Run: headless pygame with SDL's dummy video driver; simulated clock (each Clock.tick advances the game by its frame time, no real sleeping); random seed 0; keys injected as events and as key.get_pressed() state; no mouse input; restart key R tapped at the start of phases 3 and 4.
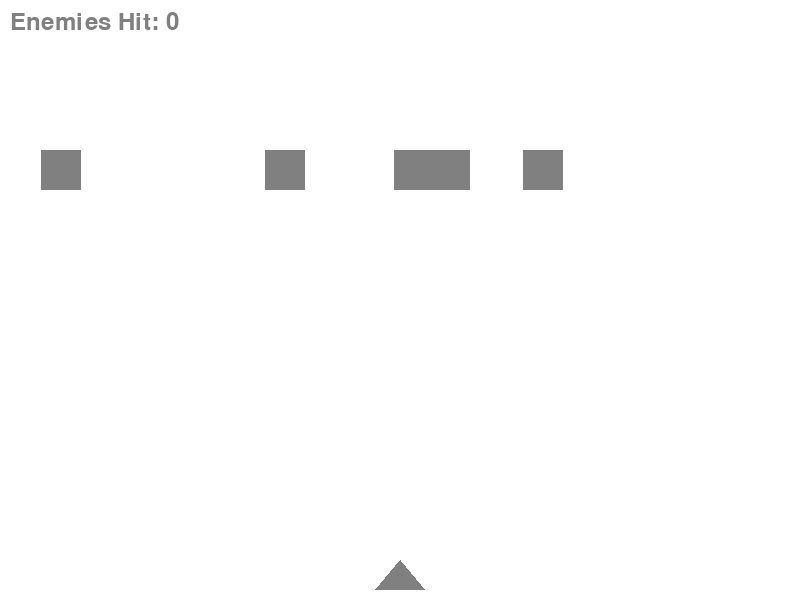
Frame 1 of 3 · flips 1–60 · no input
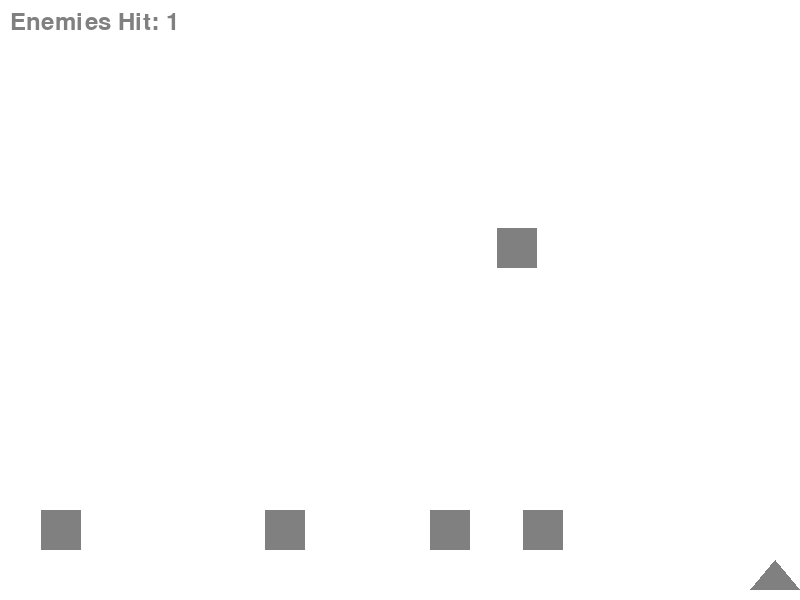
Frame 2 of 3 · flips 61–180 · tapped SPACE, RETURN · held RIGHT (→), D
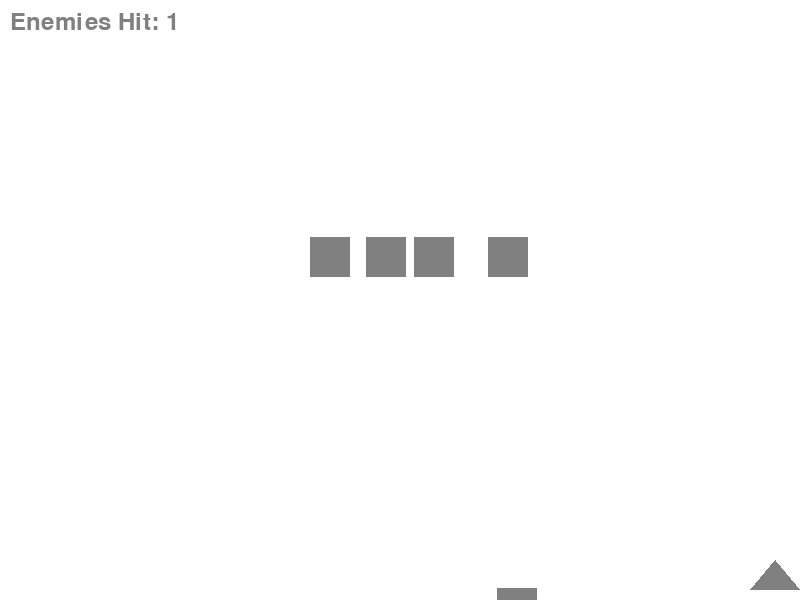
Frame 3 of 3 · flips 181–300 · tapped R · held DOWN (↓), S

The pygame program that drew these frames:

'''
    Created by Andy
'''
import pygame
import random

# Initialize pygame
pygame.init()

# Screen dimensions
WIDTH, HEIGHT = 800, 600

# Colors
WHITE = (255, 255, 255)
GRAY = (128, 128, 128)

# Screen setup
screen = pygame.display.set_mode((WIDTH, HEIGHT))
pygame.display.set_caption("Space Invaders")

player_speed = 5
enemy_speed = 3

enemy_hits = 0
font = pygame.font.SysFont(None, 36)

def draw_text(text, x, y):
    """Utility function to draw text on the screen"""
    rendeGRAY = font.render(text, True, GRAY)
    screen.blit(rendeGRAY, (x, y))

class Bullet(pygame.sprite.Sprite):
    def __init__(self, x, y):
        super().__init__()
        self.image = pygame.Surface([10, 10], pygame.SRCALPHA)
        pygame.draw.circle(self.image, GRAY, (5, 5), 5)
        self.rect = self.image.get_rect()
        self.rect.centerx = x
        self.rect.centery = y
        self.speed = -8  # Negative because it will move upwards

    def update(self):
        self.rect.y += self.speed
        if self.rect.bottom < 0:
            self.kill()

class Player(pygame.sprite.Sprite):
    def __init__(self):
        super().__init__()
        self.image = pygame.Surface([50, 30], pygame.SRCALPHA)
        pygame.draw.polygon(self.image, GRAY, [(25, 0), (0, 30), (50, 30)])
        self.rect = self.image.get_rect()
        self.rect.x = (WIDTH // 2) - (self.rect.width // 2)
        self.rect.y = HEIGHT - 40

    def update(self):
        keys = pygame.key.get_pressed()
        if keys[pygame.K_LEFT] and self.rect.left > 0:
            self.rect.x -= player_speed
        if keys[pygame.K_RIGHT] and self.rect.right < WIDTH:
            self.rect.x += player_speed

class Enemy(pygame.sprite.Sprite):
    def __init__(self):
        super().__init__()
        self.image = pygame.Surface([40, 40])
        self.image.fill(GRAY)
        self.rect = self.image.get_rect()
        self.rect.x = random.randint(0, WIDTH - self.rect.width)
        self.rect.y = 10 - self.rect.height
        self.speed = enemy_speed

    def update(self):
        self.rect.y += self.speed
        if self.rect.top > HEIGHT:
            self.rect.x = random.randint(0, WIDTH - self.rect.width)
            self.rect.y = 10 - self.rect.height


def game_over_screen(enemy_hits):
    """Displays the game over screen and waits for player's choice"""
    screen.fill(WHITE)
    draw_text("GAME OVER", WIDTH // 2 - 100, HEIGHT // 2 - 40)
    draw_text(f"Score: {enemy_hits}", WIDTH // 2 - 70, HEIGHT // 2)
    draw_text("Press R to play again or Q to quit", WIDTH // 2 - 220, HEIGHT // 2 + 40)
    
    pygame.display.flip()
    
    waiting = True
    while waiting:
        for event in pygame.event.get():
            if event.type == pygame.QUIT:
                pygame.quit()
                exit()
            if event.type == pygame.KEYDOWN:
                if event.key == pygame.K_r:
                    return True  # Play again
                if event.key == pygame.K_q:
                    pygame.quit()
                    exit()

def main_game():
    all_sprites = pygame.sprite.Group()
    bullets = pygame.sprite.Group()
    player = Player()
    all_sprites.add(player)

    enemies = pygame.sprite.Group()
    for i in range(5):
        enemy = Enemy()
        all_sprites.add(enemy)
        enemies.add(enemy)

    running = True
    enemy_hits = 0

    while running:
        screen.fill(WHITE)
        draw_text(f"Enemies Hit: {enemy_hits}", 10, 10)
        
        for event in pygame.event.get():
            if event.type == pygame.QUIT:
                running = False
            if event.type == pygame.KEYDOWN:
                if event.key == pygame.K_SPACE:
                    bullet = Bullet(player.rect.centerx, player.rect.top)
                    all_sprites.add(bullet)
                    bullets.add(bullet)

        hits = pygame.sprite.groupcollide(bullets, enemies, True, True)
        for hit in hits:
            enemy_hits += 1
            enemy = Enemy()
            all_sprites.add(enemy)
            enemies.add(enemy)

        if pygame.sprite.spritecollide(player, enemies, False):
            running = False

        all_sprites.update()
        all_sprites.draw(screen)

        pygame.display.flip()
        pygame.time.Clock().tick(60)

    return game_over_screen(enemy_hits) 

play_again = True
while play_again:
    play_again = main_game()

pygame.quit()
